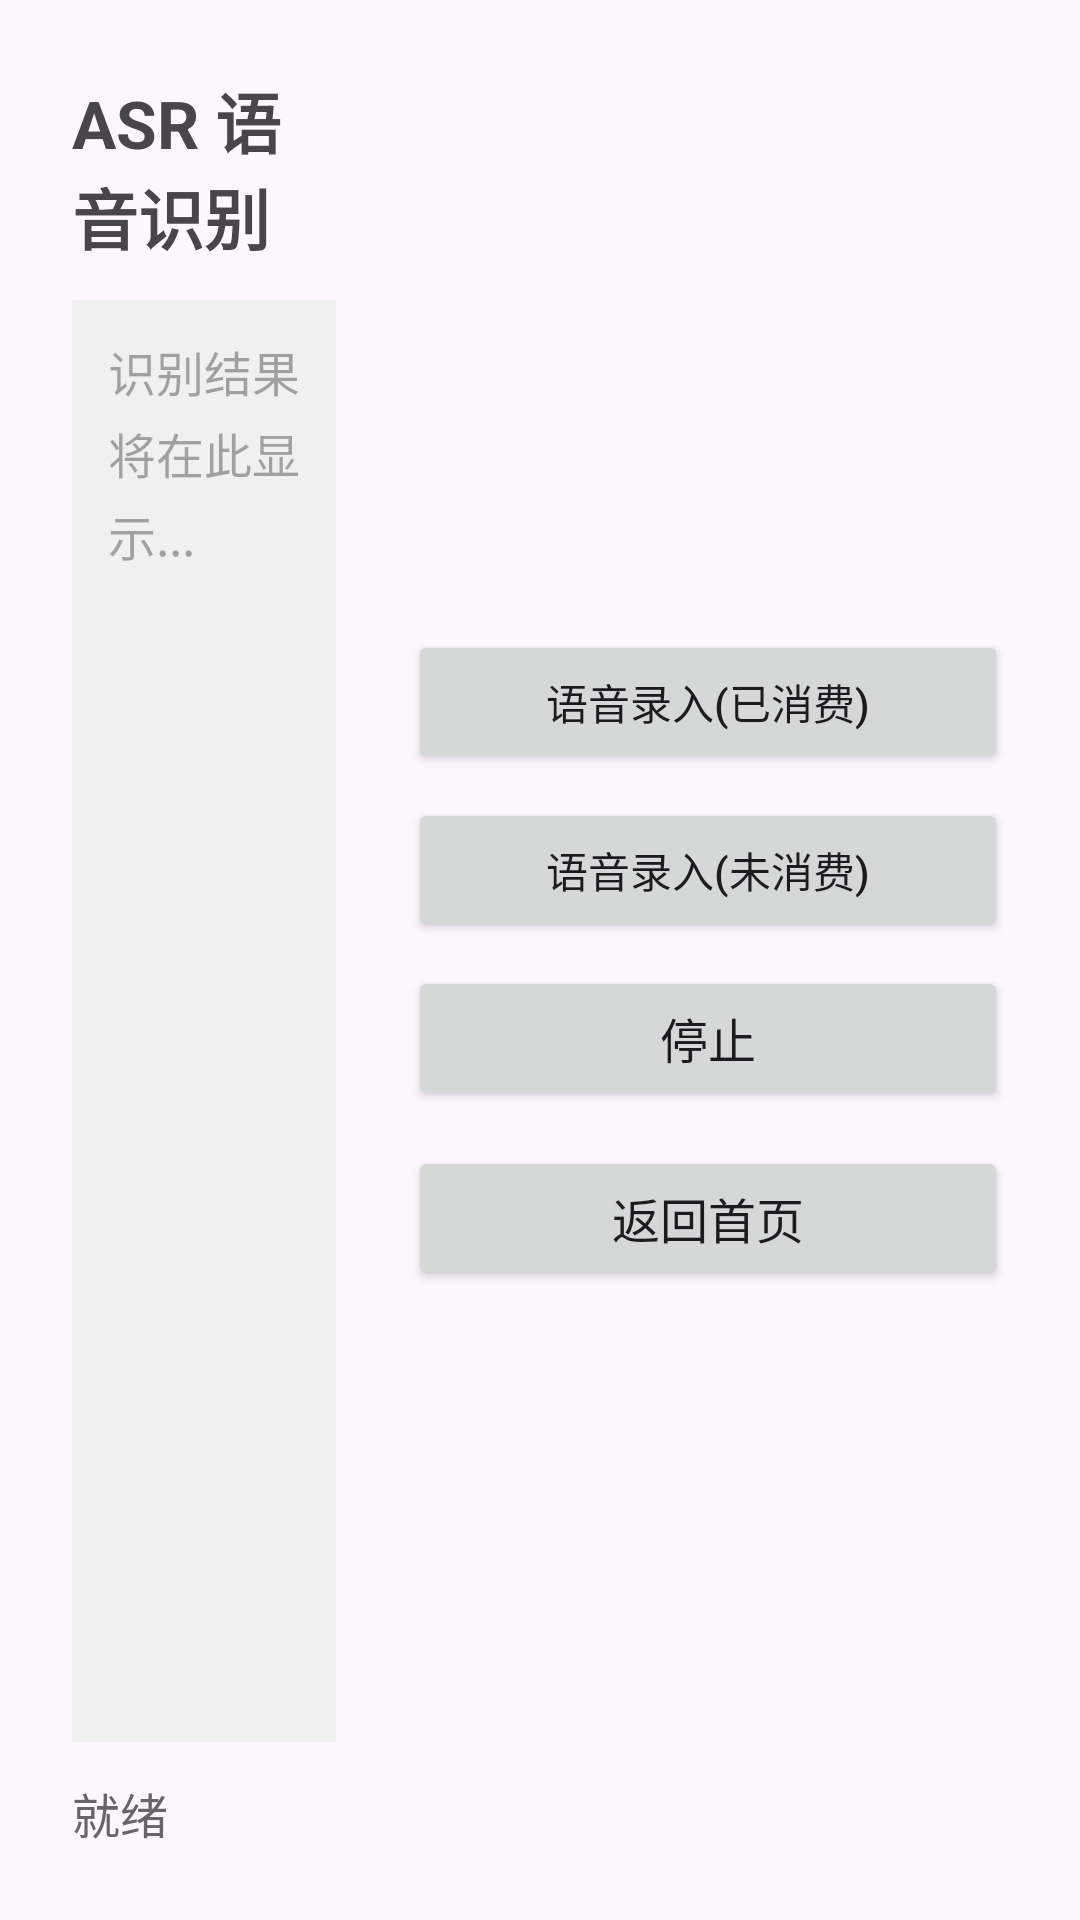

Produce the Android XML layout that renders to this screen, including the resource entries it uses.
<!-- AndroidManifest.xml: application theme Theme.KmqSampleBody -->
<!-- res/layout/activity_asr.xml -->
<?xml version="1.0" encoding="utf-8"?>
<LinearLayout xmlns:android="http://schemas.android.com/apk/res/android"
    android:layout_width="match_parent"
    android:layout_height="match_parent"
    android:orientation="horizontal"
    android:padding="24dp">

    <LinearLayout
        android:layout_width="0dp"
        android:layout_height="match_parent"
        android:layout_weight="1"
        android:orientation="vertical"
        android:layout_marginEnd="24dp">

        <TextView
            android:layout_width="match_parent"
            android:layout_height="wrap_content"
            android:text="ASR 语音识别"
            android:textSize="22sp"
            android:textStyle="bold"
            android:layout_marginBottom="12dp" />

        <ScrollView
            android:layout_width="match_parent"
            android:layout_height="0dp"
            android:layout_weight="1"
            android:background="#F0F0F0"
            android:padding="12dp">

            <TextView
                android:id="@+id/tv_asr_result"
                android:layout_width="match_parent"
                android:layout_height="wrap_content"
                android:textSize="16sp"
                android:textColor="#333333"
                android:lineSpacingExtra="4dp"
                android:hint="识别结果将在此显示..." />
        </ScrollView>

        <TextView
            android:id="@+id/tv_asr_status"
            android:layout_width="match_parent"
            android:layout_height="wrap_content"
            android:layout_marginTop="12dp"
            android:text="就绪"
            android:textSize="16sp"
            android:textColor="#666666" />

    </LinearLayout>

    <ScrollView
        android:layout_width="wrap_content"
        android:layout_height="match_parent"
        android:fillViewport="true">

        <LinearLayout
            android:layout_width="wrap_content"
            android:layout_height="wrap_content"
            android:orientation="vertical"
            android:gravity="center_vertical"
            android:minWidth="200dp">

            <Button
                android:id="@+id/btn_voice_consumed"
                android:layout_width="match_parent"
                android:layout_height="wrap_content"
                android:text="语音录入(已消费)"
                android:textSize="14sp"
                android:layout_marginBottom="8dp" />

            <Button
                android:id="@+id/btn_voice_unconsumed"
                android:layout_width="match_parent"
                android:layout_height="wrap_content"
                android:text="语音录入(未消费)"
                android:textSize="14sp"
                android:layout_marginBottom="8dp" />

            <Button
                android:id="@+id/btn_asr_stop"
                android:layout_width="match_parent"
                android:layout_height="wrap_content"
                android:text="停止"
                android:textSize="16sp"
                android:layout_marginBottom="12dp" />

            <Button
                android:id="@+id/btn_back_home"
                android:layout_width="match_parent"
                android:layout_height="wrap_content"
                android:text="返回首页"
                android:textSize="16sp" />

        </LinearLayout>

    </ScrollView>

</LinearLayout>
<!-- resources referenced by this layout -->
<resources>
  <style name="Theme.KmqSampleBody" parent="Base.Theme.KmqSampleBody" />
  <style name="Base.Theme.KmqSampleBody" parent="Theme.Material3.DayNight.NoActionBar">
          
          
      </style>
</resources>
